Run: headless pygame with SDL's dummy video driver; simulated clock (each Clock.tick advances the game by its frame time, no real sleeping); random seed 0; keys injected as events and as key.get_pressed() state; no mouse input.
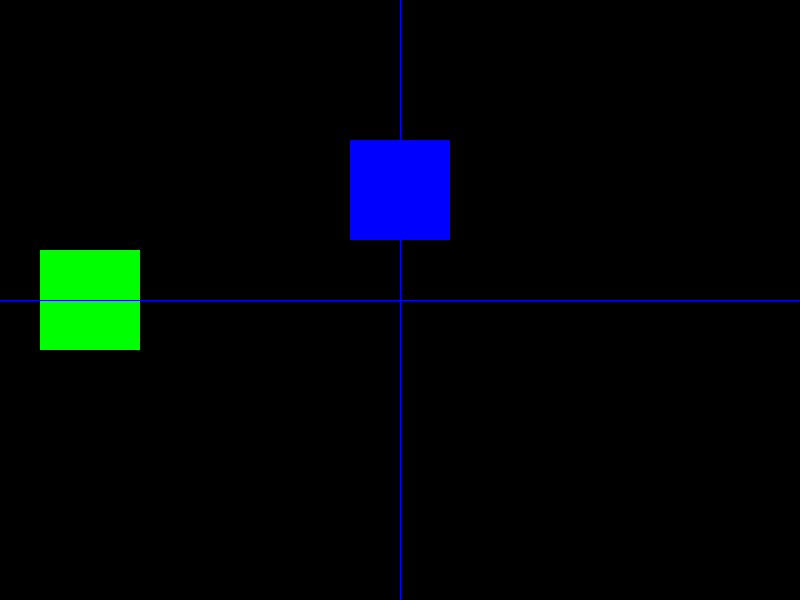
Frame 1 of 4 · flips 1–60 · no input
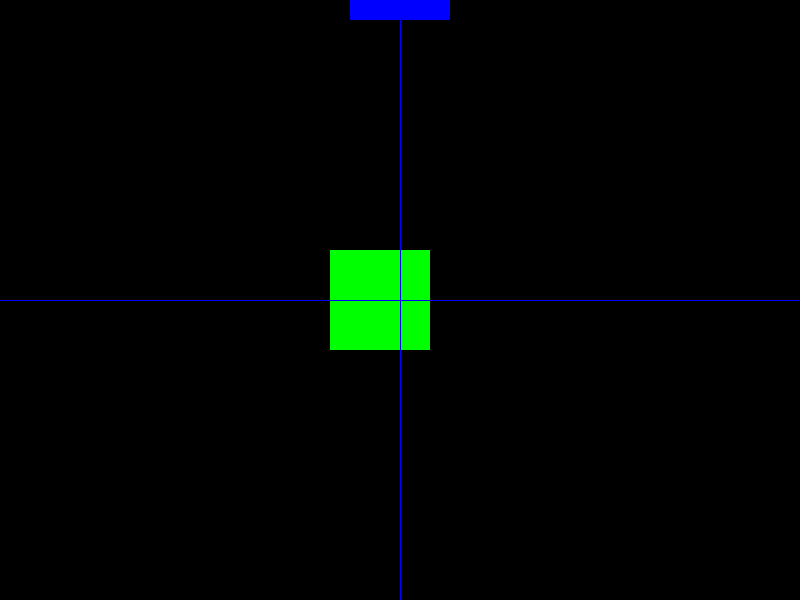
Frame 2 of 4 · flips 61–180 · tapped SPACE, RETURN · held RIGHT (→), D
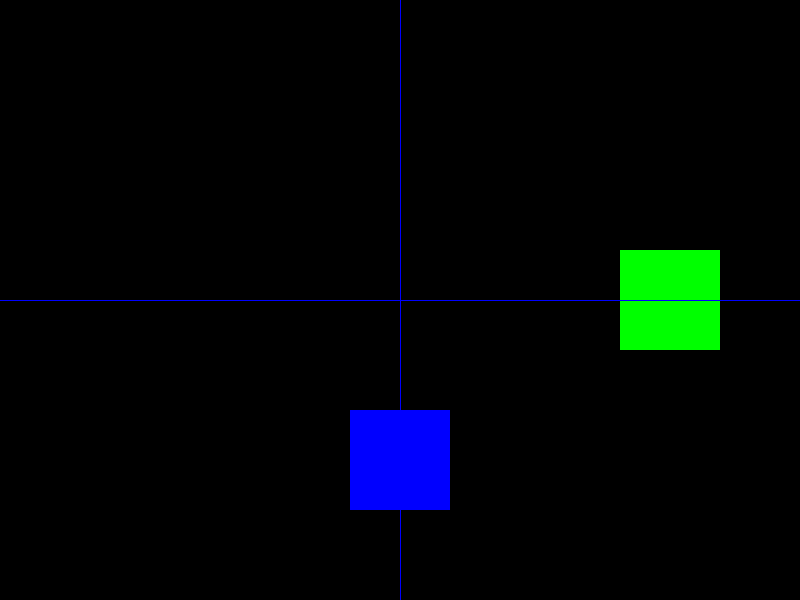
Frame 3 of 4 · flips 181–300 · held DOWN (↓), S
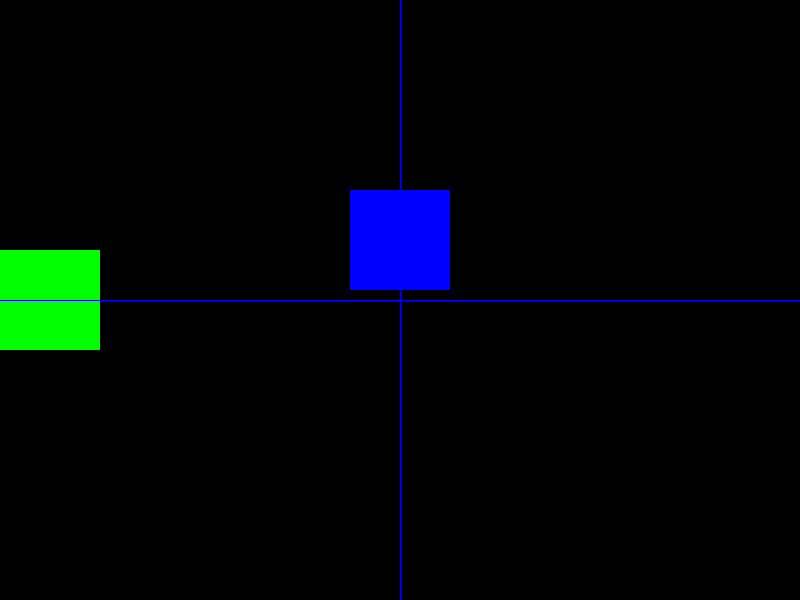
Frame 4 of 4 · flips 301–420 · held LEFT (←), A, UP (↑), W

The pygame program that drew these frames:

import pygame, sys
from pygame.locals import *

AZUL = (0,0,255)
ROJO = (255,0,0)

ANCHO = 800
ALTO = 600
FPS = 30

pygame.init()

PANTALLA = pygame.display.set_mode((ANCHO,ALTO))#Width y Height
pygame.display.set_caption("Test_Juego_2")
# PANTALLA.fill((255,255,255))
imagen_vertical = pygame.Surface((100,100))
imagen_vertical.fill("Green")

rectangulo_vertical = imagen_vertical.get_rect()
rectangulo_vertical.center = (ANCHO//2, ALTO//2)

imagen_horizontal = pygame.Surface((100,100))
imagen_horizontal.fill("Blue")

rectangulo_horizontal = imagen_horizontal.get_rect()
rectangulo_horizontal.center = (ANCHO//2, ALTO//2)

clock = pygame.time.Clock()

while True:
    clock.tick(FPS)
    for evento in pygame.event.get():
        if evento.type == pygame.QUIT:
            pygame.quit()
            sys.exit()

    PANTALLA.fill("Black")

    rectangulo_vertical.y += 10
    PANTALLA.blit(imagen_vertical, rectangulo_vertical)
    if rectangulo_vertical.top > ALTO:
        rectangulo_vertical.bottom = 0

    rectangulo_horizontal.x += 10
    PANTALLA.blit(imagen_horizontal, rectangulo_horizontal)
    if rectangulo_horizontal.left> ANCHO:
        rectangulo_horizontal.right = 0

    if rectangulo_vertical.colliderect(rectangulo_horizontal):
        imagen_horizontal.fill("Red")
        imagen_vertical.fill("White")
    else:
        imagen_horizontal.fill("Green")
        imagen_vertical.fill("Blue")

    pygame.draw.line(PANTALLA,"Blue",(400,0),(400,800),1)
    pygame.draw.line(PANTALLA,"Blue",(0,300),(800,300),1)

    pygame.display.flip()
